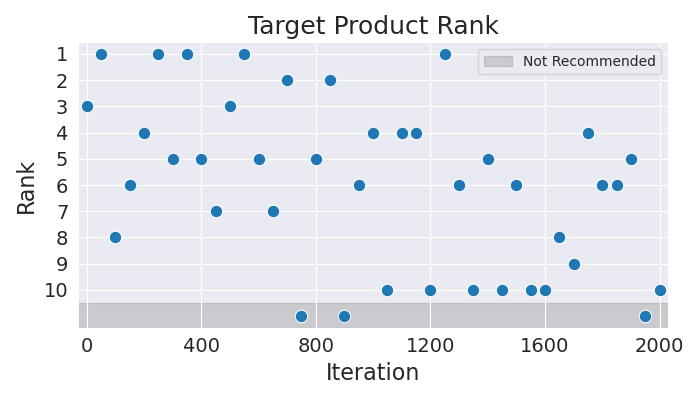

Data behind this chart, as committed beside it:
Iteration, Rank
0, 3
50, 1
100, 8
150, 6
200, 4
250, 1
300, 5
350, 1
400, 5
450, 7
500, 3
550, 1
600, 5
650, 7
700, 2
750, 11
800, 5
850, 2
900, 11
950, 6
1000, 4
1050, 10
1100, 4
1150, 4
1200, 10
1250, 1
1300, 6
1350, 10
1400, 5
1450, 10
1500, 6
1550, 10
1600, 10
1650, 8
1700, 9
1750, 4
1800, 6
1850, 6
1900, 5
1950, 11
2000, 10
